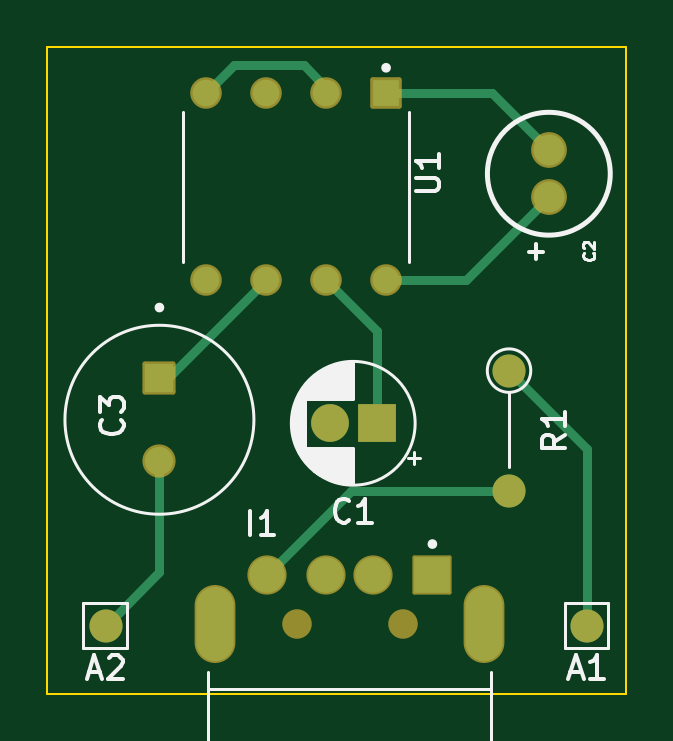
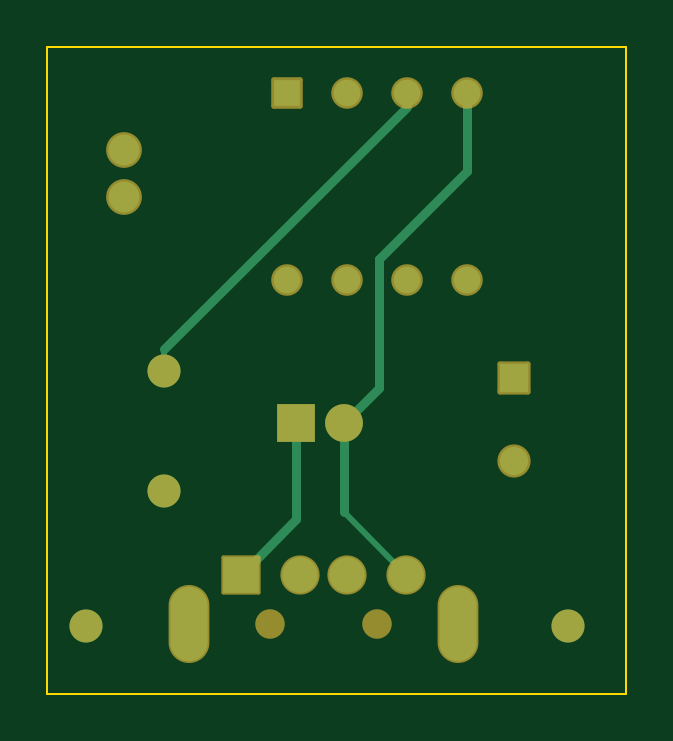
Circuit board: 9 layer files. Board 24.5 x 27.4 mm.
- bottom_copper: ECE196Team13_2-B_Cu.gbr (3684 bytes)
- bottom_mask: ECE196Team13_2-B_Mask.gbr (2421 bytes)
- paste: ECE196Team13_2-B_Paste.gbr (457 bytes)
- bottom_silk: ECE196Team13_2-B_Silkscreen.gbr (458 bytes)
- outline: ECE196Team13_2-Edge_Cuts.gbr (617 bytes)
- top_copper: ECE196Team13_2-F_Cu.gbr (4256 bytes)
- top_mask: ECE196Team13_2-F_Mask.gbr (2421 bytes)
- paste: ECE196Team13_2-F_Paste.gbr (457 bytes)
- top_silk: ECE196Team13_2-F_Silkscreen.gbr (15260 bytes)

=== bottom_copper: ECE196Team13_2-B_Cu.gbr ===
%TF.GenerationSoftware,KiCad,Pcbnew,7.0.8*%
%TF.CreationDate,2024-10-30T19:07:13-07:00*%
%TF.ProjectId,ECE196Team13_2,45434531-3936-4546-9561-6d31335f322e,rev?*%
%TF.SameCoordinates,Original*%
%TF.FileFunction,Copper,L2,Bot*%
%TF.FilePolarity,Positive*%
%FSLAX46Y46*%
G04 Gerber Fmt 4.6, Leading zero omitted, Abs format (unit mm)*
G04 Created by KiCad (PCBNEW 7.0.8) date 2024-10-30 19:07:13*
%MOMM*%
%LPD*%
G01*
G04 APERTURE LIST*
%TA.AperFunction,ComponentPad*%
%ADD10C,1.400000*%
%TD*%
%TA.AperFunction,ComponentPad*%
%ADD11R,1.600000X1.600000*%
%TD*%
%TA.AperFunction,ComponentPad*%
%ADD12C,1.600000*%
%TD*%
%TA.AperFunction,ComponentPad*%
%ADD13C,1.200000*%
%TD*%
%TA.AperFunction,ComponentPad*%
%ADD14R,1.200000X1.200000*%
%TD*%
%TA.AperFunction,ComponentPad*%
%ADD15R,1.508000X1.508000*%
%TD*%
%TA.AperFunction,ComponentPad*%
%ADD16C,1.508000*%
%TD*%
%TA.AperFunction,ComponentPad*%
%ADD17O,1.575000X3.150000*%
%TD*%
%TA.AperFunction,ComponentPad*%
%ADD18O,1.400000X1.400000*%
%TD*%
%TA.AperFunction,ComponentPad*%
%ADD19R,1.130000X1.130000*%
%TD*%
%TA.AperFunction,ComponentPad*%
%ADD20C,1.130000*%
%TD*%
%TA.AperFunction,ComponentPad*%
%ADD21C,1.308000*%
%TD*%
%TA.AperFunction,Conductor*%
%ADD22C,0.400000*%
%TD*%
%TA.AperFunction,Conductor*%
%ADD23C,0.250000*%
%TD*%
G04 APERTURE END LIST*
D10*
%TO.P,A2,1,Pin_1*%
%TO.N,Net-(A2-Pin_1)*%
X139475000Y-128450000D03*
%TD*%
%TO.P,A1,1,Pin_1*%
%TO.N,Net-(A1-Pin_1)*%
X159850000Y-128450000D03*
%TD*%
D11*
%TO.P,C1,1*%
%TO.N,Net-(I1-VCC)*%
X150955113Y-119875000D03*
D12*
%TO.P,C1,2*%
%TO.N,Net-(I1-GND)*%
X148955113Y-119875000D03*
%TD*%
D13*
%TO.P,C3,N*%
%TO.N,Net-(A2-Pin_1)*%
X141750000Y-121475000D03*
D14*
%TO.P,C3,P*%
%TO.N,Net-(C3-PadP)*%
X141750000Y-117975000D03*
%TD*%
D15*
%TO.P,I1,1,VCC*%
%TO.N,Net-(I1-VCC)*%
X153305750Y-126287500D03*
D16*
%TO.P,I1,2,D-*%
%TO.N,unconnected-(I1-D--Pad2)*%
X150805750Y-126287500D03*
%TO.P,I1,3,D+*%
%TO.N,unconnected-(I1-D+-Pad3)*%
X148805750Y-126287500D03*
%TO.P,I1,4,GND*%
%TO.N,Net-(I1-GND)*%
X146305750Y-126287500D03*
D17*
%TO.P,I1,S1,SHIELD*%
%TO.N,unconnected-(I1-SHIELD-PadS1)*%
X155505750Y-128387500D03*
%TO.P,I1,S2,SHIELD__1*%
%TO.N,unconnected-(I1-SHIELD__1-PadS2)*%
X144105750Y-128387500D03*
%TD*%
D10*
%TO.P,R1,1*%
%TO.N,Net-(A1-Pin_1)*%
X156550000Y-117645000D03*
D18*
%TO.P,R1,2*%
%TO.N,Net-(I1-GND)*%
X156550000Y-122725000D03*
%TD*%
D19*
%TO.P,U1,1,NULL*%
%TO.N,Net-(C2-Pad2)*%
X151345000Y-105890000D03*
D20*
%TO.P,U1,2,-*%
%TO.N,Net-(I1-GND)*%
X148805000Y-105890000D03*
%TO.P,U1,3,+*%
%TO.N,Net-(A1-Pin_1)*%
X146265000Y-105890000D03*
%TO.P,U1,4,V-*%
%TO.N,Net-(I1-GND)*%
X143725000Y-105890000D03*
%TO.P,U1,5,NULL*%
%TO.N,unconnected-(U1-NULL-Pad5)*%
X143725000Y-113830000D03*
%TO.P,U1,6*%
%TO.N,Net-(C3-PadP)*%
X146265000Y-113830000D03*
%TO.P,U1,7,V+*%
%TO.N,Net-(I1-VCC)*%
X148805000Y-113830000D03*
%TO.P,U1,8*%
%TO.N,Net-(C2-Pad1)*%
X151345000Y-113830000D03*
%TD*%
D21*
%TO.P,C2,1*%
%TO.N,Net-(C2-Pad1)*%
X158235000Y-110310000D03*
%TO.P,C2,2*%
%TO.N,Net-(C2-Pad2)*%
X158235000Y-108310000D03*
%TD*%
D22*
%TO.N,Net-(A1-Pin_1)*%
X146265000Y-106465000D02*
X156550000Y-116750000D01*
D23*
X156550000Y-116750000D02*
X156550000Y-117645000D01*
X146265000Y-105890000D02*
X146265000Y-106465000D01*
D22*
%TO.N,Net-(I1-VCC)*%
X150955113Y-119875000D02*
X150955113Y-123936863D01*
X150955113Y-123936863D02*
X153305750Y-126287500D01*
%TO.N,Net-(I1-GND)*%
X148955113Y-119875000D02*
X148955113Y-123638137D01*
X147450000Y-112925000D02*
X147450000Y-118369887D01*
D23*
X148955113Y-123638137D02*
X146305750Y-126287500D01*
D22*
X147450000Y-118369887D02*
X148955113Y-119875000D01*
X143725000Y-109200000D02*
X147450000Y-112925000D01*
X143725000Y-105890000D02*
X143725000Y-109200000D01*
%TD*%
M02*

=== bottom_mask: ECE196Team13_2-B_Mask.gbr (2421 bytes, source withheld) ===
=== paste: ECE196Team13_2-B_Paste.gbr ===
%TF.GenerationSoftware,KiCad,Pcbnew,7.0.8*%
%TF.CreationDate,2024-10-30T19:07:13-07:00*%
%TF.ProjectId,ECE196Team13_2,45434531-3936-4546-9561-6d31335f322e,rev?*%
%TF.SameCoordinates,Original*%
%TF.FileFunction,Paste,Bot*%
%TF.FilePolarity,Positive*%
%FSLAX46Y46*%
G04 Gerber Fmt 4.6, Leading zero omitted, Abs format (unit mm)*
G04 Created by KiCad (PCBNEW 7.0.8) date 2024-10-30 19:07:13*
%MOMM*%
%LPD*%
G01*
G04 APERTURE LIST*
G04 APERTURE END LIST*
M02*

=== bottom_silk: ECE196Team13_2-B_Silkscreen.gbr ===
%TF.GenerationSoftware,KiCad,Pcbnew,7.0.8*%
%TF.CreationDate,2024-10-30T19:07:13-07:00*%
%TF.ProjectId,ECE196Team13_2,45434531-3936-4546-9561-6d31335f322e,rev?*%
%TF.SameCoordinates,Original*%
%TF.FileFunction,Legend,Bot*%
%TF.FilePolarity,Positive*%
%FSLAX46Y46*%
G04 Gerber Fmt 4.6, Leading zero omitted, Abs format (unit mm)*
G04 Created by KiCad (PCBNEW 7.0.8) date 2024-10-30 19:07:13*
%MOMM*%
%LPD*%
G01*
G04 APERTURE LIST*
G04 APERTURE END LIST*
M02*

=== outline: ECE196Team13_2-Edge_Cuts.gbr ===
%TF.GenerationSoftware,KiCad,Pcbnew,7.0.8*%
%TF.CreationDate,2024-10-30T19:07:13-07:00*%
%TF.ProjectId,ECE196Team13_2,45434531-3936-4546-9561-6d31335f322e,rev?*%
%TF.SameCoordinates,Original*%
%TF.FileFunction,Profile,NP*%
%FSLAX46Y46*%
G04 Gerber Fmt 4.6, Leading zero omitted, Abs format (unit mm)*
G04 Created by KiCad (PCBNEW 7.0.8) date 2024-10-30 19:07:13*
%MOMM*%
%LPD*%
G01*
G04 APERTURE LIST*
%TA.AperFunction,Profile*%
%ADD10C,0.100000*%
%TD*%
G04 APERTURE END LIST*
D10*
X137000000Y-103925000D02*
X161500000Y-103925000D01*
X161500000Y-131325000D01*
X137000000Y-131325000D01*
X137000000Y-103925000D01*
M02*

=== top_copper: ECE196Team13_2-F_Cu.gbr ===
%TF.GenerationSoftware,KiCad,Pcbnew,7.0.8*%
%TF.CreationDate,2024-10-30T19:07:12-07:00*%
%TF.ProjectId,ECE196Team13_2,45434531-3936-4546-9561-6d31335f322e,rev?*%
%TF.SameCoordinates,Original*%
%TF.FileFunction,Copper,L1,Top*%
%TF.FilePolarity,Positive*%
%FSLAX46Y46*%
G04 Gerber Fmt 4.6, Leading zero omitted, Abs format (unit mm)*
G04 Created by KiCad (PCBNEW 7.0.8) date 2024-10-30 19:07:12*
%MOMM*%
%LPD*%
G01*
G04 APERTURE LIST*
%TA.AperFunction,ComponentPad*%
%ADD10C,1.400000*%
%TD*%
%TA.AperFunction,ComponentPad*%
%ADD11R,1.600000X1.600000*%
%TD*%
%TA.AperFunction,ComponentPad*%
%ADD12C,1.600000*%
%TD*%
%TA.AperFunction,ComponentPad*%
%ADD13C,1.200000*%
%TD*%
%TA.AperFunction,ComponentPad*%
%ADD14R,1.200000X1.200000*%
%TD*%
%TA.AperFunction,ComponentPad*%
%ADD15R,1.508000X1.508000*%
%TD*%
%TA.AperFunction,ComponentPad*%
%ADD16C,1.508000*%
%TD*%
%TA.AperFunction,ComponentPad*%
%ADD17O,1.575000X3.150000*%
%TD*%
%TA.AperFunction,ComponentPad*%
%ADD18O,1.400000X1.400000*%
%TD*%
%TA.AperFunction,ComponentPad*%
%ADD19R,1.130000X1.130000*%
%TD*%
%TA.AperFunction,ComponentPad*%
%ADD20C,1.130000*%
%TD*%
%TA.AperFunction,ComponentPad*%
%ADD21C,1.308000*%
%TD*%
%TA.AperFunction,Conductor*%
%ADD22C,0.400000*%
%TD*%
%TA.AperFunction,Conductor*%
%ADD23C,0.250000*%
%TD*%
G04 APERTURE END LIST*
D10*
%TO.P,A2,1,Pin_1*%
%TO.N,Net-(A2-Pin_1)*%
X139475000Y-128450000D03*
%TD*%
%TO.P,A1,1,Pin_1*%
%TO.N,Net-(A1-Pin_1)*%
X159850000Y-128450000D03*
%TD*%
D11*
%TO.P,C1,1*%
%TO.N,Net-(I1-VCC)*%
X150955113Y-119875000D03*
D12*
%TO.P,C1,2*%
%TO.N,Net-(I1-GND)*%
X148955113Y-119875000D03*
%TD*%
D13*
%TO.P,C3,N*%
%TO.N,Net-(A2-Pin_1)*%
X141750000Y-121475000D03*
D14*
%TO.P,C3,P*%
%TO.N,Net-(C3-PadP)*%
X141750000Y-117975000D03*
%TD*%
D15*
%TO.P,I1,1,VCC*%
%TO.N,Net-(I1-VCC)*%
X153305750Y-126287500D03*
D16*
%TO.P,I1,2,D-*%
%TO.N,unconnected-(I1-D--Pad2)*%
X150805750Y-126287500D03*
%TO.P,I1,3,D+*%
%TO.N,unconnected-(I1-D+-Pad3)*%
X148805750Y-126287500D03*
%TO.P,I1,4,GND*%
%TO.N,Net-(I1-GND)*%
X146305750Y-126287500D03*
D17*
%TO.P,I1,S1,SHIELD*%
%TO.N,unconnected-(I1-SHIELD-PadS1)*%
X155505750Y-128387500D03*
%TO.P,I1,S2,SHIELD__1*%
%TO.N,unconnected-(I1-SHIELD__1-PadS2)*%
X144105750Y-128387500D03*
%TD*%
D10*
%TO.P,R1,1*%
%TO.N,Net-(A1-Pin_1)*%
X156550000Y-117645000D03*
D18*
%TO.P,R1,2*%
%TO.N,Net-(I1-GND)*%
X156550000Y-122725000D03*
%TD*%
D19*
%TO.P,U1,1,NULL*%
%TO.N,Net-(C2-Pad2)*%
X151345000Y-105890000D03*
D20*
%TO.P,U1,2,-*%
%TO.N,Net-(I1-GND)*%
X148805000Y-105890000D03*
%TO.P,U1,3,+*%
%TO.N,Net-(A1-Pin_1)*%
X146265000Y-105890000D03*
%TO.P,U1,4,V-*%
%TO.N,Net-(I1-GND)*%
X143725000Y-105890000D03*
%TO.P,U1,5,NULL*%
%TO.N,unconnected-(U1-NULL-Pad5)*%
X143725000Y-113830000D03*
%TO.P,U1,6*%
%TO.N,Net-(C3-PadP)*%
X146265000Y-113830000D03*
%TO.P,U1,7,V+*%
%TO.N,Net-(I1-VCC)*%
X148805000Y-113830000D03*
%TO.P,U1,8*%
%TO.N,Net-(C2-Pad1)*%
X151345000Y-113830000D03*
%TD*%
D21*
%TO.P,C2,1*%
%TO.N,Net-(C2-Pad1)*%
X158235000Y-110310000D03*
%TO.P,C2,2*%
%TO.N,Net-(C2-Pad2)*%
X158235000Y-108310000D03*
%TD*%
D22*
%TO.N,Net-(A1-Pin_1)*%
X156550000Y-117645000D02*
X159850000Y-120945000D01*
X159850000Y-120945000D02*
X159850000Y-128450000D01*
%TO.N,Net-(A2-Pin_1)*%
X141750000Y-121475000D02*
X141750000Y-126175000D01*
X141750000Y-126175000D02*
X139475000Y-128450000D01*
D23*
%TO.N,Net-(I1-VCC)*%
X151045000Y-119785113D02*
X150955113Y-119875000D01*
D22*
X148805000Y-113830000D02*
X150955113Y-115980113D01*
X150955113Y-115980113D02*
X150955113Y-119875000D01*
%TO.N,Net-(I1-GND)*%
X156550000Y-122725000D02*
X149868250Y-122725000D01*
X149868250Y-122725000D02*
X146305750Y-126287500D01*
X147850000Y-104725000D02*
X144890000Y-104725000D01*
D23*
X148805000Y-105890000D02*
X148805000Y-105680000D01*
D22*
X144890000Y-104725000D02*
X143725000Y-105890000D01*
X148805000Y-105680000D02*
X147850000Y-104725000D01*
%TO.N,Net-(C2-Pad1)*%
X154715000Y-113830000D02*
X158235000Y-110310000D01*
X151345000Y-113830000D02*
X154715000Y-113830000D01*
%TO.N,Net-(C2-Pad2)*%
X155815000Y-105890000D02*
X158235000Y-108310000D01*
X151345000Y-105890000D02*
X155815000Y-105890000D01*
D23*
%TO.N,Net-(C3-PadP)*%
X146265000Y-113830000D02*
X146265000Y-114060000D01*
D22*
X142120000Y-117975000D02*
X146265000Y-113830000D01*
D23*
X141750000Y-117975000D02*
X142120000Y-117975000D01*
%TD*%
M02*

=== top_mask: ECE196Team13_2-F_Mask.gbr (2421 bytes, source withheld) ===
=== paste: ECE196Team13_2-F_Paste.gbr ===
%TF.GenerationSoftware,KiCad,Pcbnew,7.0.8*%
%TF.CreationDate,2024-10-30T19:07:13-07:00*%
%TF.ProjectId,ECE196Team13_2,45434531-3936-4546-9561-6d31335f322e,rev?*%
%TF.SameCoordinates,Original*%
%TF.FileFunction,Paste,Top*%
%TF.FilePolarity,Positive*%
%FSLAX46Y46*%
G04 Gerber Fmt 4.6, Leading zero omitted, Abs format (unit mm)*
G04 Created by KiCad (PCBNEW 7.0.8) date 2024-10-30 19:07:13*
%MOMM*%
%LPD*%
G01*
G04 APERTURE LIST*
G04 APERTURE END LIST*
M02*

=== top_silk: ECE196Team13_2-F_Silkscreen.gbr (15260 bytes, source omitted) ===
